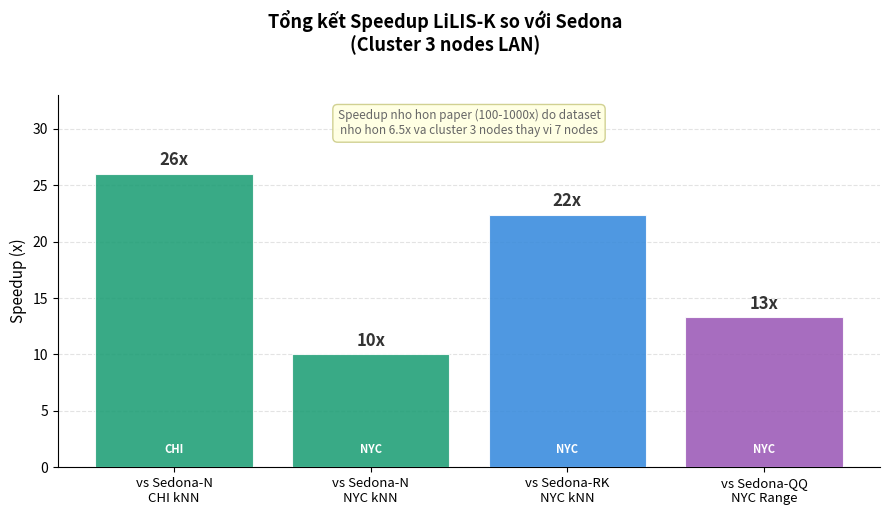

Reproduce this figure in Python.
"""
visualize_summary.py — Tổng kết Speedup LiLIS-K vs Sedona
Output: summary_takeaways.png
"""
import matplotlib.pyplot as plt
import numpy as np

fig, ax = plt.subplots(figsize=(9, 5))
fig.suptitle('Tổng kết Speedup LiLIS-K so với Sedona\n(Cluster 3 nodes LAN)',
             fontsize=13, fontweight='bold', y=1.02)

methods       = ['vs Sedona-N\nCHI kNN',
                 'vs Sedona-N\nNYC kNN',
                 'vs Sedona-RK\nNYC kNN',
                 'vs Sedona-QQ\nNYC Range']
speedups      = [26.0, 10.0, 22.4, 13.3]
colors_bar    = ['#1D9E75', '#1D9E75', '#378ADD', '#9B59B6']
dataset_label = ['CHI', 'NYC', 'NYC', 'NYC']

bars = ax.bar(range(len(methods)), speedups,
              color=colors_bar, alpha=0.88,
              edgecolor='white', linewidth=0.8, zorder=3)

# Nhãn giá trị
for bar, val in zip(bars, speedups):
    ax.text(bar.get_x() + bar.get_width() / 2,
            bar.get_height() + 0.4,
            f'{val:.0f}x', ha='center', va='bottom',
            fontsize=12, fontweight='bold', color='#333')

# Ghi chú dataset
for i, ds in enumerate(dataset_label):
    ax.text(i, 1.0, ds, ha='center', va='bottom',
            fontsize=8, color='white', fontweight='bold', zorder=4)

ax.set_xticks(range(len(methods)))
ax.set_xticklabels(methods, fontsize=9.5)
ax.set_ylabel('Speedup (x)', fontsize=11)
ax.set_ylim(0, 33)
ax.set_yticks([0, 5, 10, 15, 20, 25, 30])
ax.grid(axis='y', linestyle='--', alpha=0.35, zorder=0)
ax.spines['top'].set_visible(False)
ax.spines['right'].set_visible(False)

# Caption giải thích
ax.text(1.5, 29.5,
        'Speedup nho hon paper (100-1000x) do dataset\n'
        'nho hon 6.5x va cluster 3 nodes thay vi 7 nodes',
        ha='center', fontsize=8.5, style='italic', color='#666',
        bbox=dict(boxstyle='round,pad=0.4', fc='lightyellow',
                  ec='#cccc88', alpha=0.9))

plt.tight_layout()
plt.savefig('summary_takeaways.png', dpi=150,
            bbox_inches='tight', facecolor='white')
print("Saved: summary_takeaways.png")
